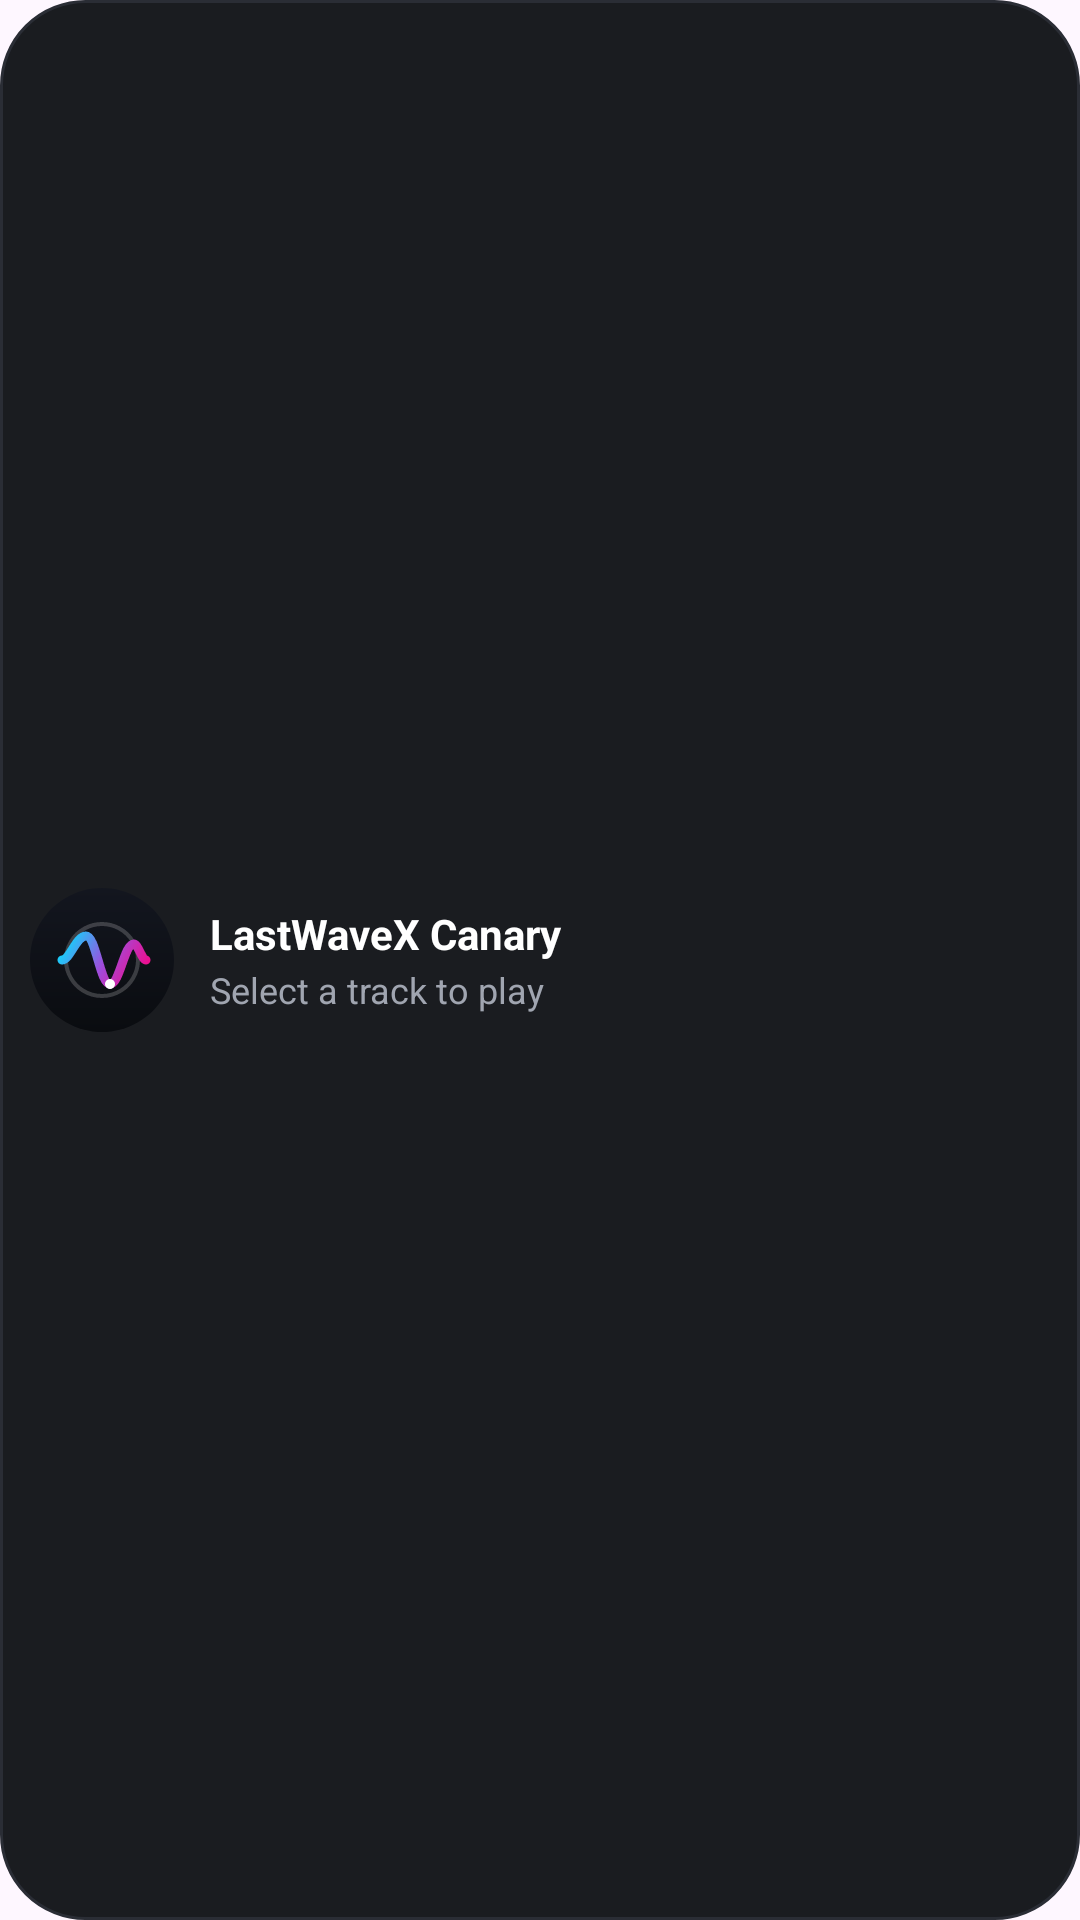

Here is an Android app screen rendered from its layout file. Give the layout XML and the strings, colors and styles it references.
<!-- AndroidManifest.xml: application theme Theme.LastWave.Splash -->
<!-- res/layout/widget_archivetune_canary.xml -->
<?xml version="1.0" encoding="utf-8"?>
<LinearLayout xmlns:android="http://schemas.android.com/apk/res/android"
    android:id="@+id/widget_canary_container"
    android:layout_width="match_parent"
    android:layout_height="match_parent"
    android:background="@drawable/bg_widget_canary_pill"
    android:orientation="horizontal"
    android:paddingStart="10dp"
    android:paddingEnd="10dp"
    android:paddingTop="6dp"
    android:paddingBottom="6dp"
    android:gravity="center_vertical">

    <ImageView
        android:id="@+id/widget_canary_artwork"
        android:layout_width="48dp"
        android:layout_height="48dp"
        android:scaleType="centerCrop"
        android:src="@drawable/ic_launcher_logo"
        android:contentDescription="Album Artwork" />

    <LinearLayout
        android:layout_width="0dp"
        android:layout_height="wrap_content"
        android:layout_weight="1"
        android:layout_marginStart="12dp"
        android:layout_marginEnd="8dp"
        android:orientation="vertical">

        <TextView
            android:id="@+id/widget_canary_title"
            android:layout_width="match_parent"
            android:layout_height="wrap_content"
            android:text="LastWaveX Canary"
            android:textColor="#FFFFFF"
            android:textSize="14sp"
            android:textStyle="bold"
            android:singleLine="true"
            android:ellipsize="end" />

        <TextView
            android:id="@+id/widget_canary_artist"
            android:layout_width="match_parent"
            android:layout_height="wrap_content"
            android:layout_marginTop="1dp"
            android:text="Select a track to play"
            android:textColor="#A0A5B0"
            android:textSize="12sp"
            android:singleLine="true"
            android:ellipsize="end" />
    </LinearLayout>

    <ImageButton
        android:id="@+id/widget_canary_btn_play_pause"
        android:layout_width="40dp"
        android:layout_height="40dp"
        android:background="?android:attr/selectableItemBackgroundBorderless"
        android:src="@drawable/ic_widget_play"
        android:contentDescription="Play/Pause" />

    <ImageButton
        android:id="@+id/widget_canary_btn_next"
        android:layout_width="40dp"
        android:layout_height="40dp"
        android:background="?android:attr/selectableItemBackgroundBorderless"
        android:src="@drawable/ic_widget_skip_next"
        android:contentDescription="Next" />
</LinearLayout>
<!-- resources referenced by this layout -->
<resources>
  <!-- drawable bg_widget_canary_pill (drawable) -->
  <?xml version="1.0" encoding="utf-8"?>
  <shape xmlns:android="http://schemas.android.com/apk/res/android"
      android:shape="rectangle">
      <solid android:color="#1A1C20" />
      <corners android:radius="28dp" />
      <stroke
          android:width="1dp"
          android:color="#2A2D35" />
  </shape>
  <style name="Theme.LastWave.Splash" parent="Theme.LastWave">
          <item name="android:windowSplashScreenBackground" tools:targetApi="s">@color/splash_background</item>
          <item name="android:windowSplashScreenAnimatedIcon" tools:targetApi="s">@drawable/ic_launcher_foreground</item>
          <item name="postSplashScreenTheme">@style/Theme.LastWave</item>
          <item name="windowSplashScreenBackground">@color/splash_background</item>
          <item name="windowSplashScreenAnimatedIcon">@drawable/ic_launcher_foreground</item>
      </style>
  <style name="Theme.LastWave" parent="Theme.Material3.DayNight.NoActionBar">
          <item name="android:statusBarColor">@android:color/transparent</item>
          <item name="android:navigationBarColor">@android:color/transparent</item>
          <item name="android:windowLightStatusBar">false</item>
          <item name="android:windowLightNavigationBar" tools:targetApi="q">false</item>
          <item name="android:enforceNavigationBarContrast" tools:targetApi="q">false</item>
          <item name="android:enforceStatusBarContrast" tools:targetApi="q">false</item>
          <item name="android:forceDarkAllowed" tools:targetApi="q">false</item>
          <item name="bottomSheetDialogTheme">@style/ThemeOverlay.LastWave.BottomSheetDialog</item>
      </style>
  <color name="splash_background">#F8FAFC</color>
  <!-- drawable ic_launcher_foreground (drawable) -->
  <vector xmlns:android="http://schemas.android.com/apk/res/android"
      android:width="108dp"
      android:height="108dp"
      android:viewportWidth="108"
      android:viewportHeight="108">
      
      <path
          android:pathData="M 23.6,54 C 30.4,54 33.8,35.4 40.5,35.4 C 47.3,35.4 50.6,72.6 57.4,72.6 C 64.1,72.6 67.5,42.2 74.3,42.2 C 79.3,42.2 82.7,54 87.8,54"
          android:strokeWidth="6.8"
          android:strokeLineCap="round"
          android:strokeLineJoin="round">
          <gradient
              android:startX="23.6"
              android:startY="35.4"
              android:endX="87.8"
              android:endY="72.6"
              android:type="linear">
              <item android:offset="0.0" android:color="#FF00E5FF" />
              <item android:offset="0.5" android:color="#FF7C4DFF" />
              <item android:offset="1.0" android:color="#FFFF4081" />
          </gradient>
      </path>
  
      
      <path
          android:fillColor="#FFFFFFFF"
          android:pathData="M 57.4,72.6 m -3,0 a 3,3 0 1,0 6,0 a 3,3 0 1,0 -6,0" />
  </vector>
  <style name="ThemeOverlay.LastWave.BottomSheetDialog" parent="ThemeOverlay.Material3.BottomSheetDialog">
          <item name="android:navigationBarColor">@android:color/transparent</item>
          <item name="android:statusBarColor">@android:color/transparent</item>
          <item name="android:windowLightNavigationBar" tools:targetApi="q">false</item>
          <item name="android:enforceNavigationBarContrast" tools:targetApi="q">false</item>
          <item name="android:enforceStatusBarContrast" tools:targetApi="q">false</item>
          <item name="android:windowDrawsSystemBarBackgrounds">true</item>
      </style>
</resources>
